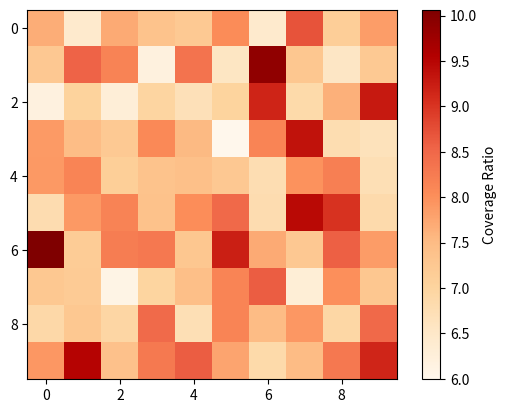

Generate this figure with matplotlib:
import numpy as np
#随机生成10000*4的nparray
Z = np.random.random((10000,4))
#第二，三列改成5-50之间的随机数
Z[:,2] = np.random.uniform(5,50,10000)
Z[:,3] = np.random.uniform(5,50,10000)
print(Z)
#面积
arr = Z
area = arr[:,2]* arr[:,3]
print(area)
#坐标
Z[:,0] = np.random.uniform(0,1000,10000)
Z[:,1] = np.random.uniform(0,1000,10000)
#划分 10*10的筒
x_bin =  (Z[:,0]//100).astype(int)
y_bin =  (Z[:,1]//100).astype(int)
#划分100个街区，计算密度，输出带密度，格子坐标
def Cover_Ratio(Z):
    results = []
    for i in range(10):
        for j in range(10):
            mask = (x_bin == i) & (y_bin == j)
            total = area[mask].sum()
            ratio = total/10000
            results.append((ratio,i,j))
    return(results)
#高到低排序，取前5
results = Cover_Ratio(Z)
results.sort(reverse=True)
print(results[:5])
#建立shapely 10*10，用numpy，把街区ratio赋值进
grid = np.zeros((10,10))
for ratio,i,j in results:
    grid[i,j] = ratio
#plt输出图表
import matplotlib.pyplot as plt
plt.imshow(grid,cmap='OrRd')
plt.colorbar(label='Coverage Ratio')
plt.show()
